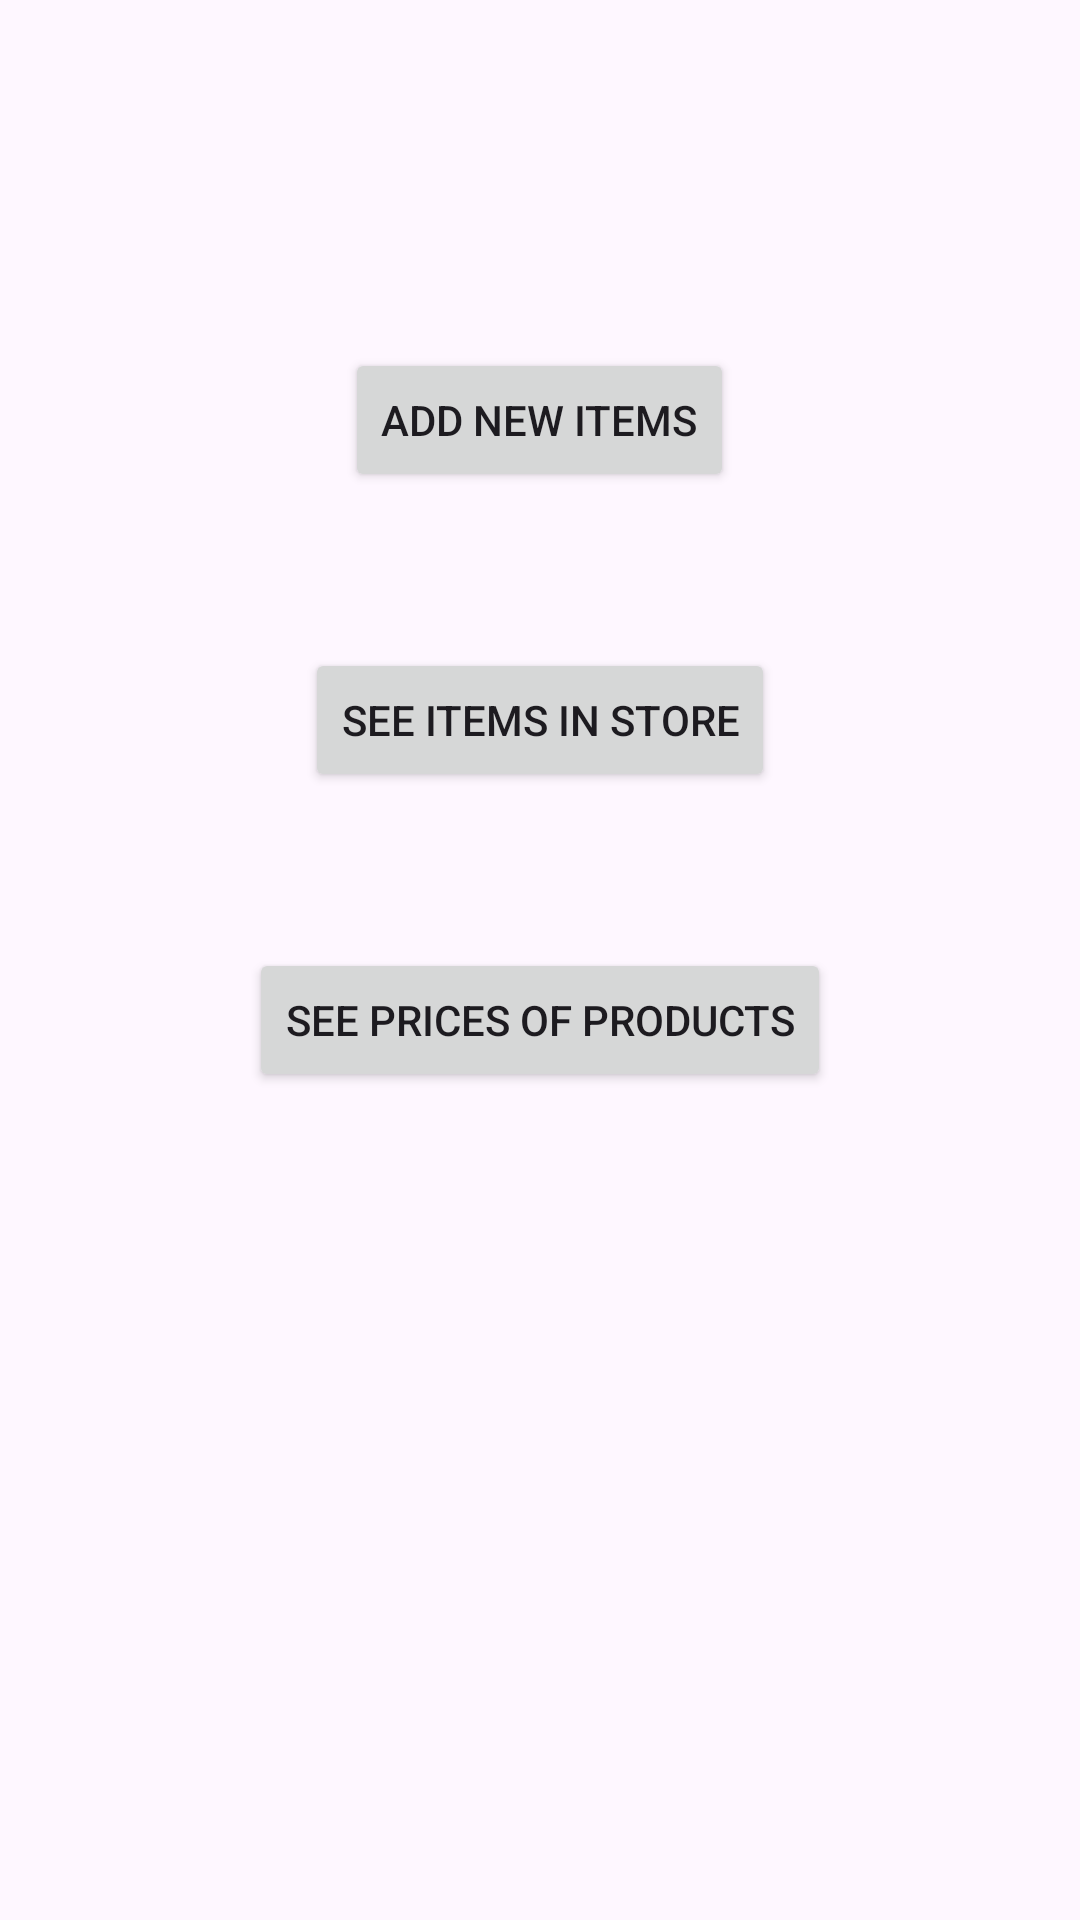

Produce the Android XML layout that renders to this screen, including the resource entries it uses.
<!-- AndroidManifest.xml: application theme Theme.DepartmentalStoreApp -->
<!-- res/layout/activity_main.xml -->
<RelativeLayout xmlns:android="http://schemas.android.com/apk/res/android"
    android:layout_width="match_parent"
    android:layout_height="match_parent"
    android:padding="16dp">

    <Button
        android:id="@+id/buttonAddNewItem"
        android:layout_width="wrap_content"
        android:layout_height="wrap_content"
        android:text="Add New Items"
        android:layout_centerHorizontal="true"
        android:layout_marginTop="100dp" />

    <Button
        android:id="@+id/buttonSeeItems"
        android:layout_width="wrap_content"
        android:layout_height="wrap_content"
        android:text="See Items in Store"
        android:layout_centerHorizontal="true"
        android:layout_marginTop="200dp" />

    <Button
        android:id="@+id/buttonSeePrices"
        android:layout_width="wrap_content"
        android:layout_height="wrap_content"
        android:text="See Prices of Products"
        android:layout_centerHorizontal="true"
        android:layout_marginTop="300dp" />


</RelativeLayout>
<!-- resources referenced by this layout -->
<resources>
  <style name="Theme.DepartmentalStoreApp" parent="Base.Theme.DepartmentalStoreApp" />
  <style name="Base.Theme.DepartmentalStoreApp" parent="Theme.Material3.DayNight.NoActionBar">
          
          
      </style>
</resources>
